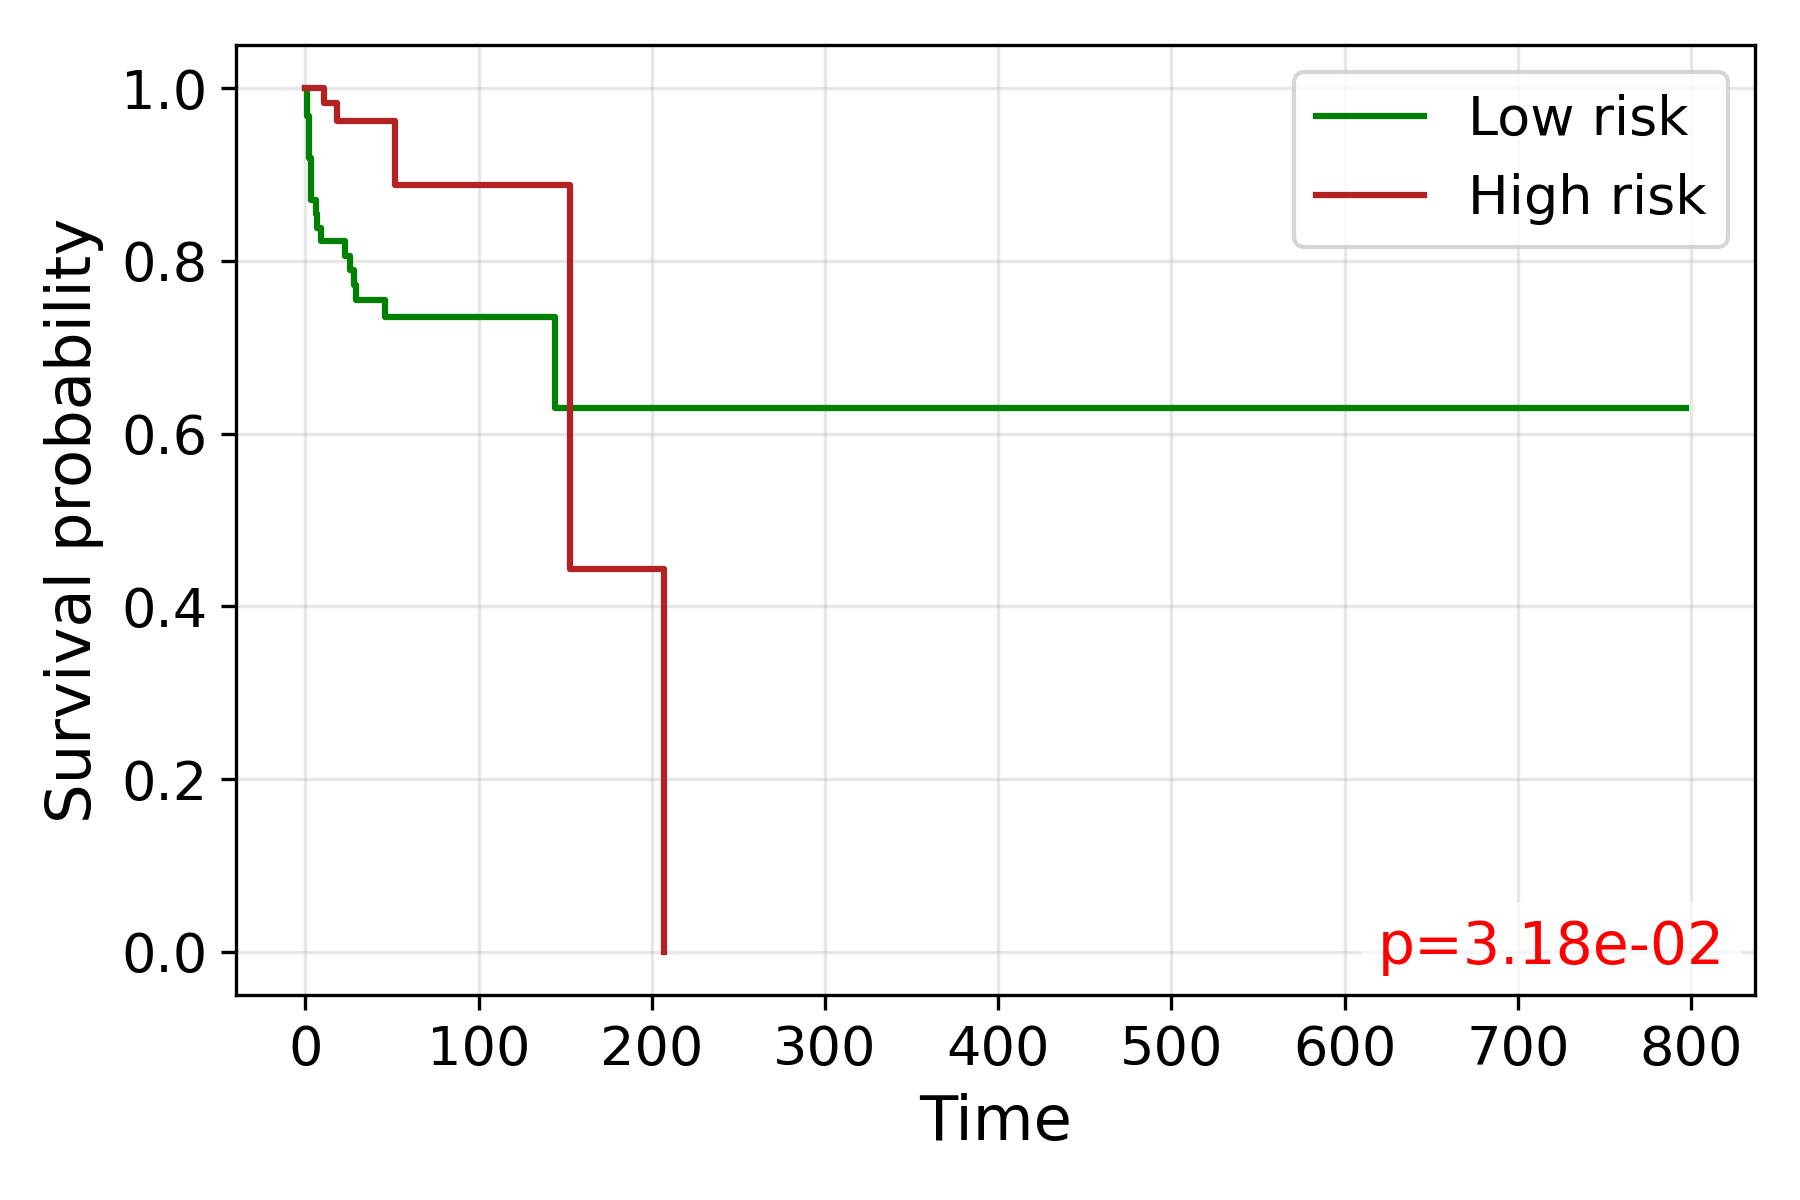

The file beside this chart, header and first rows:
time, S_low, S_high
0.0, 1.0, 1.0
1.0, 0.9677, 
2.0, 0.9194, 
3.0, 0.871, 
4.0, , 1.0
6.0, 0.8548, 1.0
7.0, 0.8387, 1.0
9.0, 0.8226, 
11.0, , 0.9825
12.0, , 0.9825
14.0, , 0.9825
15.0, 0.8226, 0.9825
16.0, , 0.9825
17.0, , 0.9825
18.0, 0.8226, 0.9616
19.0, , 0.9616
20.0, , 0.9616
21.0, , 0.9616
23.0, 0.8058, 0.9616
26.0, 0.789, 0.9616
27.0, 0.789, 0.9616
28.0, 0.7719, 0.9616
29.0, 0.7547, 0.9616
30.0, 0.7547, 0.9616
31.0, , 0.9616
32.0, , 0.9616
33.0, 0.7547, 
35.0, , 0.9616
36.0, 0.7547, 0.9616
38.0, 0.7547, 
39.0, , 0.9616
40.0, 0.7547, 
41.0, , 0.9616
42.0, , 0.9616
43.0, 0.7547, 0.9616
44.0, , 0.9616
45.0, , 0.9616
46.0, 0.7348, 
47.0, , 0.9616
50.0, , 0.9616
51.0, , 0.9616
52.0, , 0.8876
53.0, 0.7348, 0.8876
55.0, , 0.8876
57.0, 0.7348, 
58.0, , 0.8876
59.0, 0.7348, 0.8876
61.0, 0.7348, 0.8876
62.0, , 0.8876
63.0, 0.7348, 
64.0, 0.7348, 
65.0, 0.7348, 
66.0, 0.7348, 
69.0, , 0.8876
70.0, , 0.8876
77.0, 0.7348, 0.8876
78.0, , 0.8876
80.0, 0.7348, 
83.0, 0.7348, 
85.0, 0.7348, 
... 22 more rows
